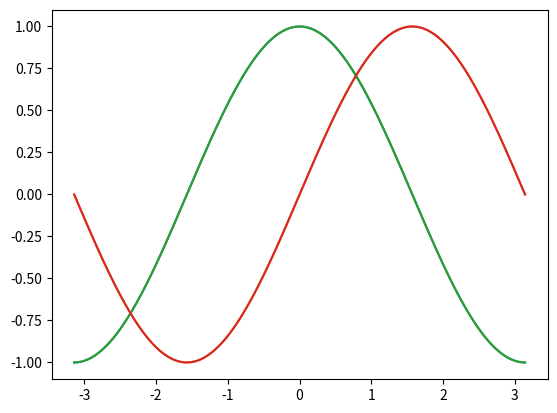

The script that saved this image: (Note: this script raises an exception after producing the figure.)
# IPython log file

get_ipython().magic('run try.py')
from matplotlib import pyplot as plt
import numpy as np

X = np.linspace(-np.pi, np.pi, 256, endpoint=True)
C, S = np.cos(X), np.sin(X)

plt.plot(X, C)
plt.plot(X, S)

plt.show()
from matplotlib import pyplot as plt
import numpy as np

X = np.linspace(-np.pi, np.pi, 256, endpoint=True)
C, S = np.cos(X), np.sin(X)

plt.plot(X, C)
plt.plot(X, S)

plt.show()
get_ipython().magic('paste')
get_ipython().magic('cpaste')
get_ipython().magic('cpaste')
get_ipython().magic('paste')
get_ipython().magic('cpaste')
import numpy as np
a = np.random.randn(100,100)
get_ipython().magic('timeit np.dot(a,a)')
get_ipython().magic('timeit np.dot(a,a)')
get_ipython().magic('timeit np.dot(a,a)')
get_ipython().magic('pinfo %reset')
get_ipython().magic('quickref')
get_ipython().magic('magic')
get_ipython().magic('hist')
a = np.random.randn(100,100)
a
_
foo = 'bar'
_i20
_20
get_ipython().magic('logstart')
a= 100
a
get_ipython().magic('logstop')
